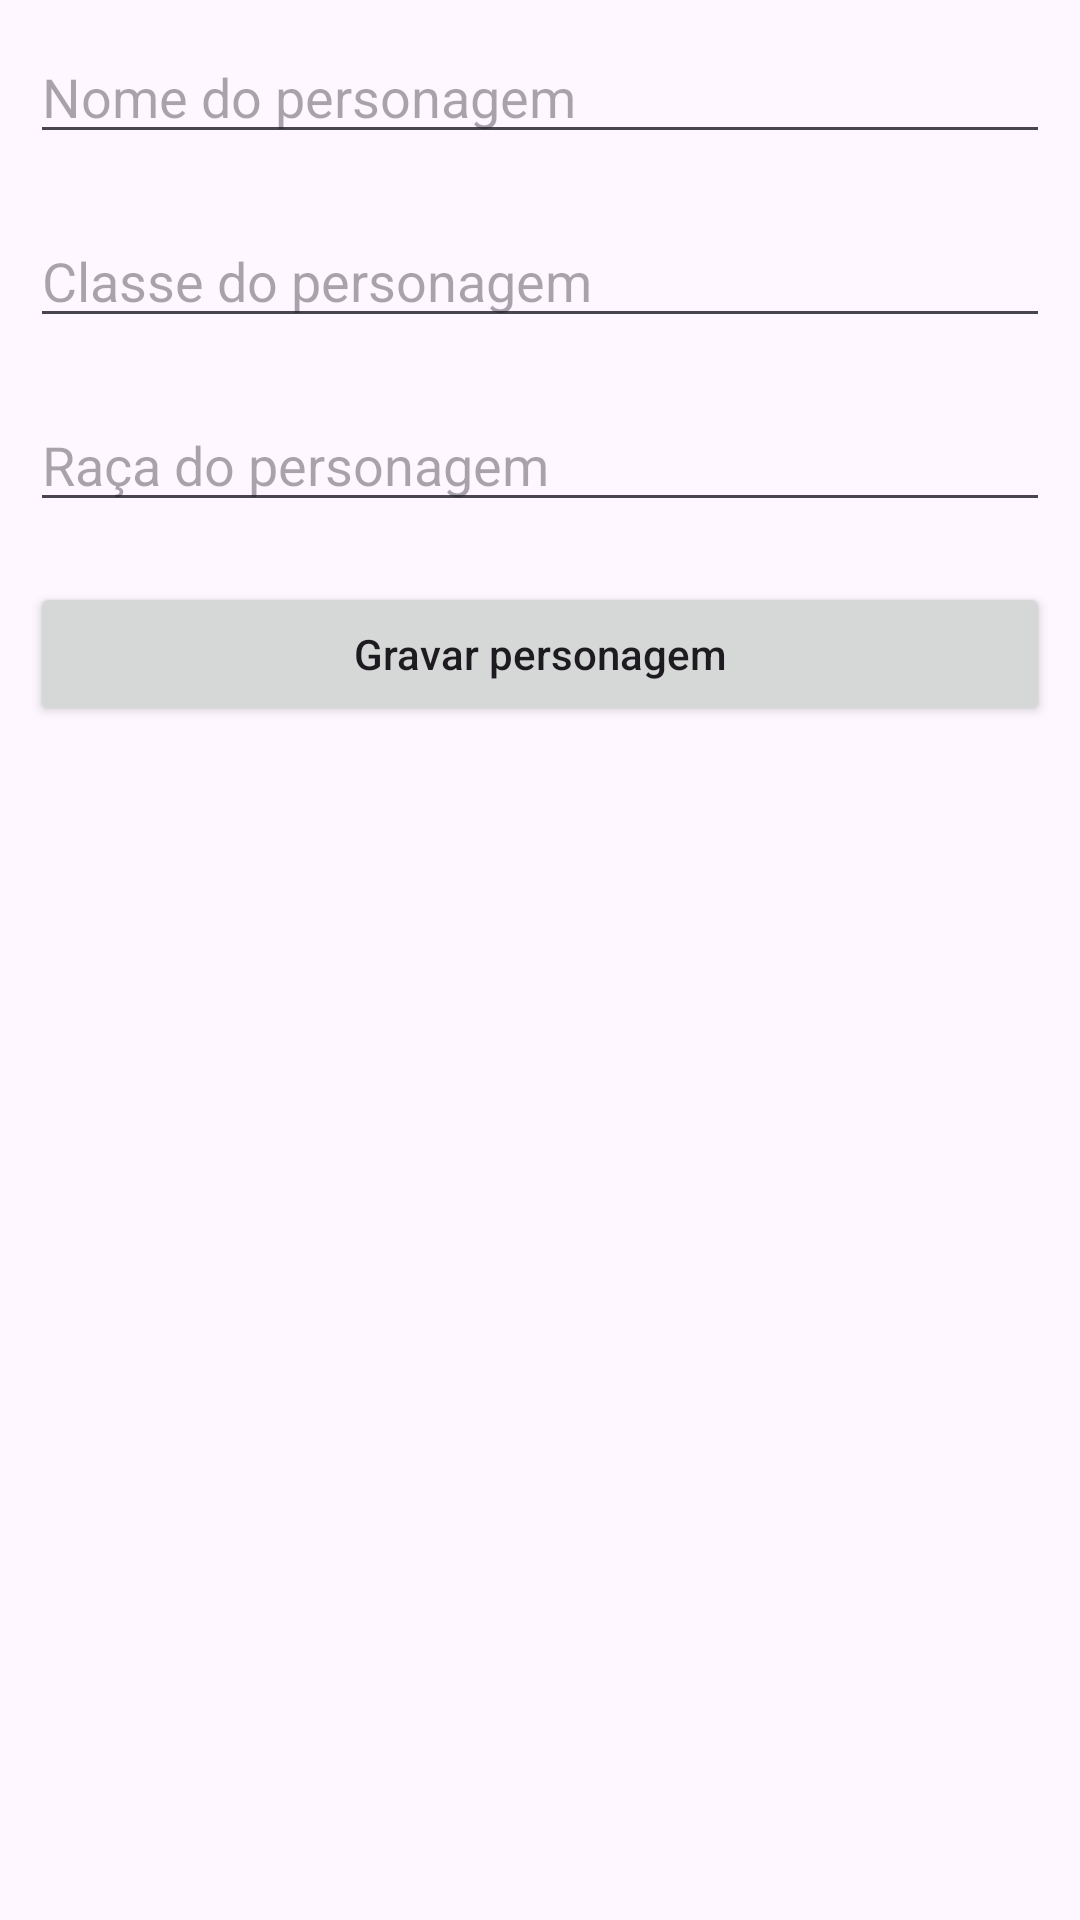

Here is an Android app screen rendered from its layout file. Give the layout XML and the strings, colors and styles it references.
<!-- AndroidManifest.xml: application theme Theme.Crud_Avaliacao -->
<!-- res/layout/activity_new_personagem.xml -->
<?xml version="1.0" encoding="utf-8"?>
<LinearLayout
    xmlns:android="http://schemas.android.com/apk/res/android"
    xmlns:tools="http://schemas.android.com/tools"
    android:layout_width="match_parent"
    android:layout_height="match_parent"
    android:orientation="vertical"
    tools:context=".NewPersonagemActivity">
    <EditText
        android:id="@+id/idEdtNomePersonagem"
        android:layout_width="match_parent"
        android:layout_height="wrap_content"
        android:layout_margin="10dp"
        android:hint="Nome do personagem" />
    <EditText
        android:id="@+id/idEdtClassePersonagem"
        android:layout_width="match_parent"
        android:layout_height="wrap_content"
        android:layout_margin="10dp"
        android:hint="Classe do personagem" />
    <EditText
        android:id="@+id/idEdtRacaPersonagem"
        android:layout_width="match_parent"
        android:layout_height="wrap_content"
        android:layout_margin="10dp"
        android:hint="Raça do personagem" />
    <Button
        android:id="@+id/idBtnSavePersonagem"
        android:layout_width="match_parent"
        android:layout_height="wrap_content"
        android:layout_margin="10dp"
        android:padding="5dp"
        android:text="Gravar personagem"
        android:textAllCaps="false" />
</LinearLayout>
<!-- resources referenced by this layout -->
<resources>
  <style name="Theme.Crud_Avaliacao" parent="Base.Theme.Crud_Avaliacao" />
  <style name="Base.Theme.Crud_Avaliacao" parent="Theme.Material3.DayNight.NoActionBar">
          
          
      </style>
</resources>
